Run: headless pygame with SDL's dummy video driver; simulated clock (each Clock.tick advances the game by its frame time, no real sleeping); random seed 0; keys injected as events and as key.get_pressed() state; no mouse input.
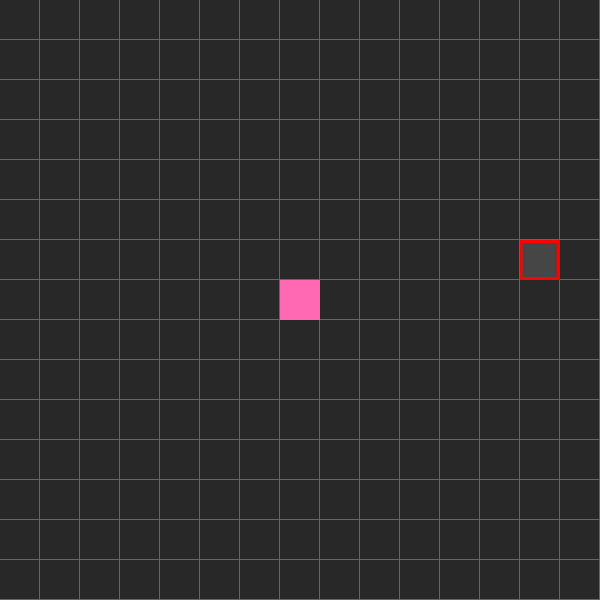
Frame 1 of 4 · flips 1–60 · no input
Frame 2 of 4 · flips 61–180 · tapped SPACE, RETURN · held RIGHT (→), D · screen unchanged from frame 1, image omitted
Frame 3 of 4 · flips 181–300 · held DOWN (↓), S · screen unchanged from frame 2, image omitted
Frame 4 of 4 · flips 301–420 · held LEFT (←), A, UP (↑), W · screen unchanged from frame 3, image omitted

The pygame program that drew these frames:

import random
from time import time
import pygame as pg
frac_x,frac_y=600,600
width,height=(15,15)
window=pg.display.set_mode((frac_x,frac_y))
pg.display.set_caption(__file__.split("/")[-1])
def update():
    pg.display.update()
    window.fill((0,0,0))
    x=y=0
    for event in pg.event.get():
        if event.type==pg.QUIT:quit()
        if event.type==pg.KEYDOWN:
            if event.key==pg.K_UP:x=1
            elif event.key==pg.K_DOWN:x=-1
            if event.key==pg.K_RIGHT:y=1
            elif event.key==pg.K_LEFT:y=-1
    return (x,y)
class Env:
    def __init__(self,width,height):
        self.size_x=frac_x/width
        self.size_y=frac_y/height
        self.food=self.create_food()
        self.vel_x=0
        self.vel_y=1
        self.body=[(width//2,height//2)]
        self.frame_time=0
    def create_food(self):return (random.randint(0,width-1),random.randint(0,height-1))
    def show_env(self):
        for i in range(width):
            for j in range(height):
                pg.draw.rect(window,(100,100,100),(self.size_x*i,self.size_y*j,self.size_x,self.size_y))
                pg.draw.rect(window,(40,40,40),(self.size_x*i,self.size_y*j,self.size_x-1,self.size_y-1))
        pg.draw.rect(window,(255,0,0),(self.food[0]*self.size_x,self.food[1]*self.size_y,self.size_x,self.size_y))
        pg.draw.rect(window,(70,70,70),(self.food[0]*self.size_x+3,self.food[1]*self.size_y+3,self.size_x-6,self.size_y-6))
        for part in self.body:
            pg.draw.rect(window,(255,105,180),(self.size_x*part[0],self.size_y*part[1],self.size_x,self.size_y))
    def move_snake(self,x,y):
        if self.vel_y!=0:
            if x!=0:self.vel_x=x
        elif self.vel_x!=0:
            if y!=0:self.vel_y=y
        
    
env=Env(width,height)
env.create_food()
while 1:
    t1=time()
    movement=update()
    env.show_env()
    t2=time()
    dt=1//(t2-t1)
    print(dt)
    env.move_snake(movement,dt)
